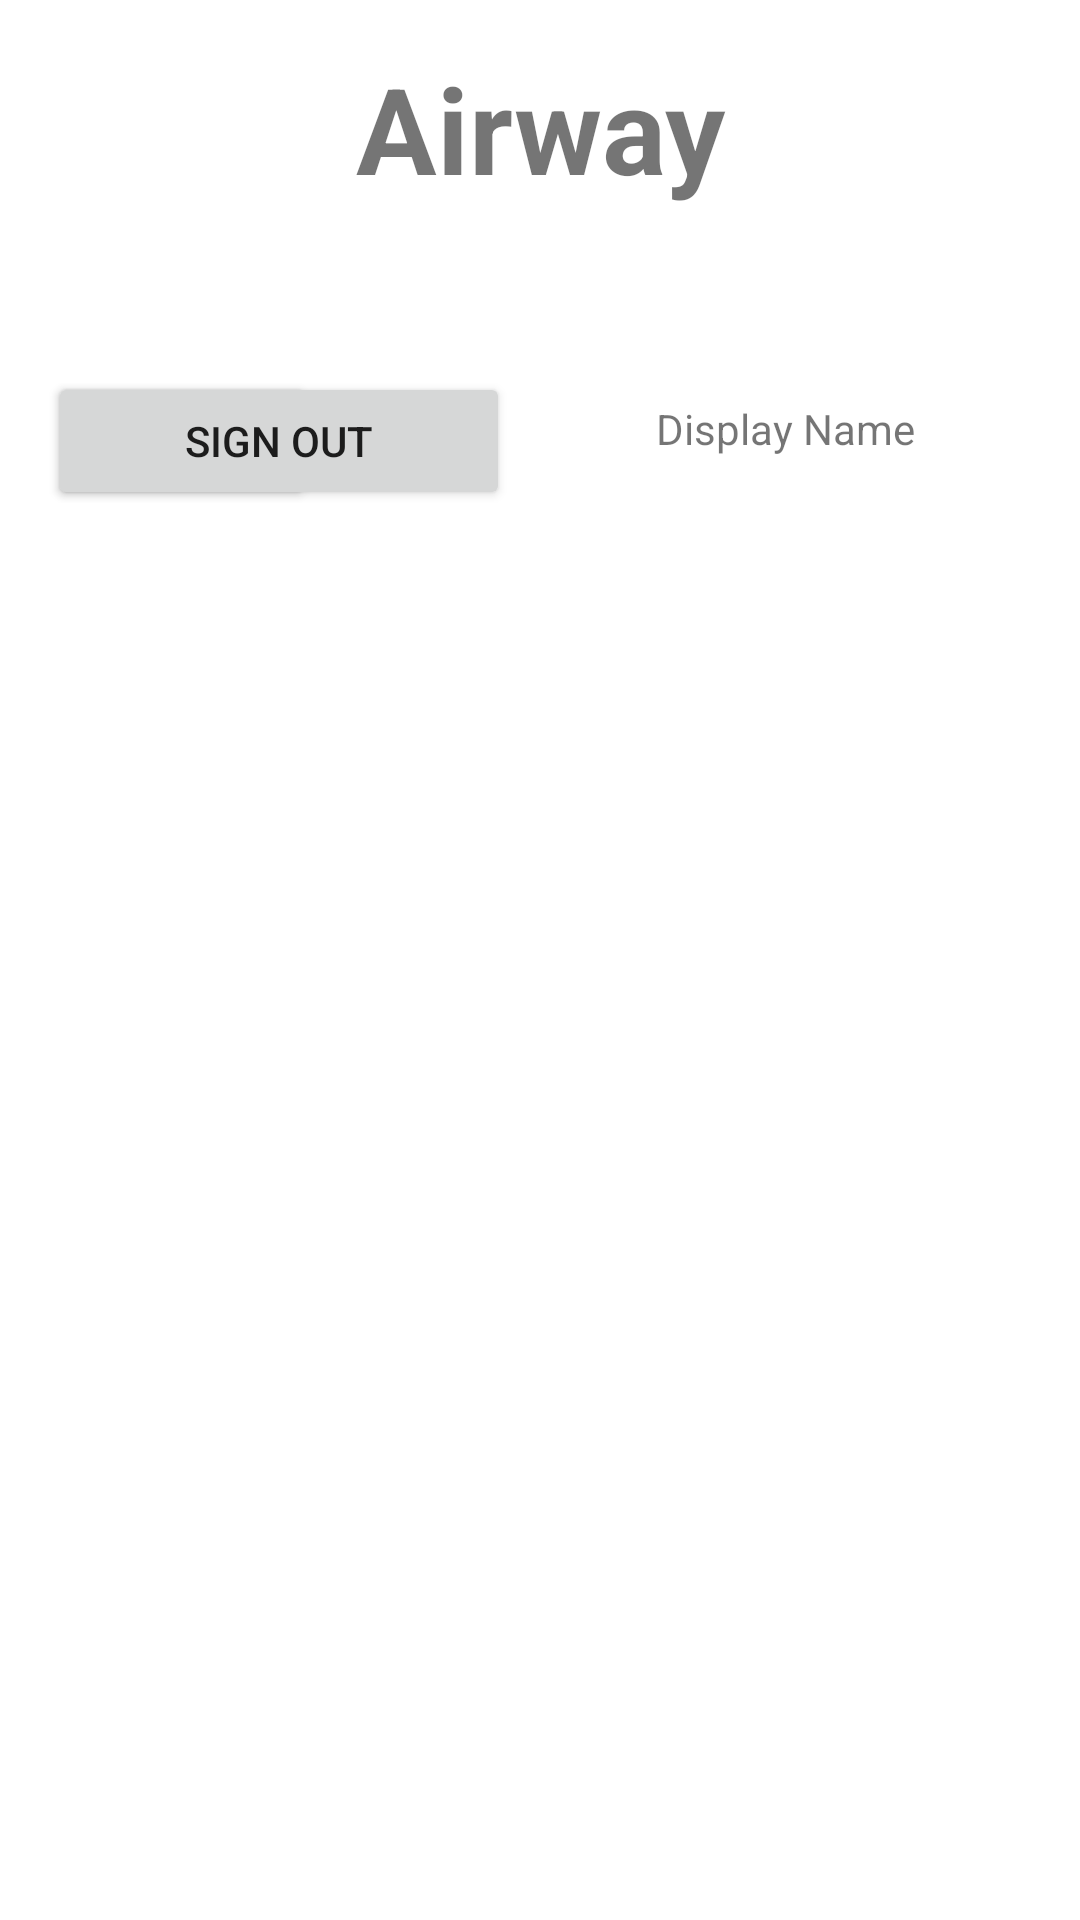

Here is an Android app screen rendered from its layout file. Give the layout XML and the strings, colors and styles it references.
<!-- AndroidManifest.xml: application theme Theme.FYPAsthmaApp -->
<!-- res/layout/activity_main.xml -->
<?xml version="1.0" encoding="utf-8"?>
<androidx.coordinatorlayout.widget.CoordinatorLayout xmlns:android="http://schemas.android.com/apk/res/android"
    xmlns:app="http://schemas.android.com/apk/res-auto"
    android:id="@+id/coordinator_layout"
    android:layout_width="match_parent"
    android:layout_height="match_parent">

    <androidx.constraintlayout.widget.ConstraintLayout
        android:id="@+id/linearLayout"
        android:layout_width="match_parent"
        android:layout_height="match_parent"
        android:onClick="onClickSignIn">

        <TextView
            android:id="@+id/banner"
            android:layout_width="match_parent"
            android:layout_height="wrap_content"
            android:text="@string/airway"
            android:textAlignment="center"
            android:textSize="40sp"
            android:textStyle="bold"
            app:layout_constraintBottom_toTopOf="@+id/sign_out"
            app:layout_constraintEnd_toEndOf="parent"
            app:layout_constraintHorizontal_bias="0.0"
            app:layout_constraintStart_toStartOf="parent"
            app:layout_constraintTop_toTopOf="parent"
            app:layout_constraintVertical_bias="0.225" />

        <Button
            android:id="@+id/sign_in"
            android:layout_width="wrap_content"
            android:layout_height="46dp"
            android:layout_marginTop="124dp"
            android:onClick="onClickSignIn"
            android:text="@string/sign_in"
            app:layout_constraintEnd_toEndOf="parent"
            app:layout_constraintHorizontal_bias="0.062"
            app:layout_constraintStart_toStartOf="parent"
            app:layout_constraintTop_toTopOf="parent" />

        <Button
            android:id="@+id/sign_out"
            android:layout_width="154dp"
            android:layout_height="46dp"
            android:layout_marginTop="124dp"
            android:onClick="onClickSignOut"
            android:text="@string/sign_out"
            app:layout_constraintEnd_toEndOf="parent"
            app:layout_constraintHorizontal_bias="0.077"
            app:layout_constraintStart_toStartOf="parent"
            app:layout_constraintTop_toTopOf="parent" />

        <TextView
            android:id="@+id/display_name"
            android:layout_width="89dp"
            android:layout_height="19dp"
            android:layout_marginTop="64dp"
            android:text="@string/display_name"
            app:layout_constraintEnd_toEndOf="parent"
            app:layout_constraintHorizontal_bias="0.807"
            app:layout_constraintStart_toStartOf="parent"
            app:layout_constraintTop_toBottomOf="@+id/banner" />

    </androidx.constraintlayout.widget.ConstraintLayout>
</androidx.coordinatorlayout.widget.CoordinatorLayout>
<!-- resources referenced by this layout -->
<resources>
  <string name="airway">Airway</string>
  <string name="display_name">Display Name</string>
  <string name="sign_in">sign in</string>
  <string name="sign_out">Sign Out</string>
  <style name="Theme.FYPAsthmaApp" parent="Theme.MaterialComponents.DayNight.DarkActionBar">
          
          <item name="colorPrimary">@color/purple_500</item>
          <item name="colorPrimaryVariant">@color/purple_700</item>
          <item name="colorOnPrimary">@color/white</item>
          
          <item name="colorSecondary">@color/teal_200</item>
          <item name="colorSecondaryVariant">@color/teal_700</item>
          <item name="colorOnSecondary">@color/black</item>
          
          <item name="android:statusBarColor" tools:targetApi="l">?attr/colorPrimaryVariant</item>
          
      </style>
  <!-- not gathered from this repository: default colours our renderer supplied (Android Studio template values) -->
  <color name="purple_500">#FF6200EE</color>
  <color name="purple_700">#FF3700B3</color>
  <color name="teal_200">#FF03DAC5</color>
  <color name="teal_700">#FF018786</color>
  <color name="black">#FF000000</color>
  <color name="white">#FFFFFFFF</color>
</resources>
